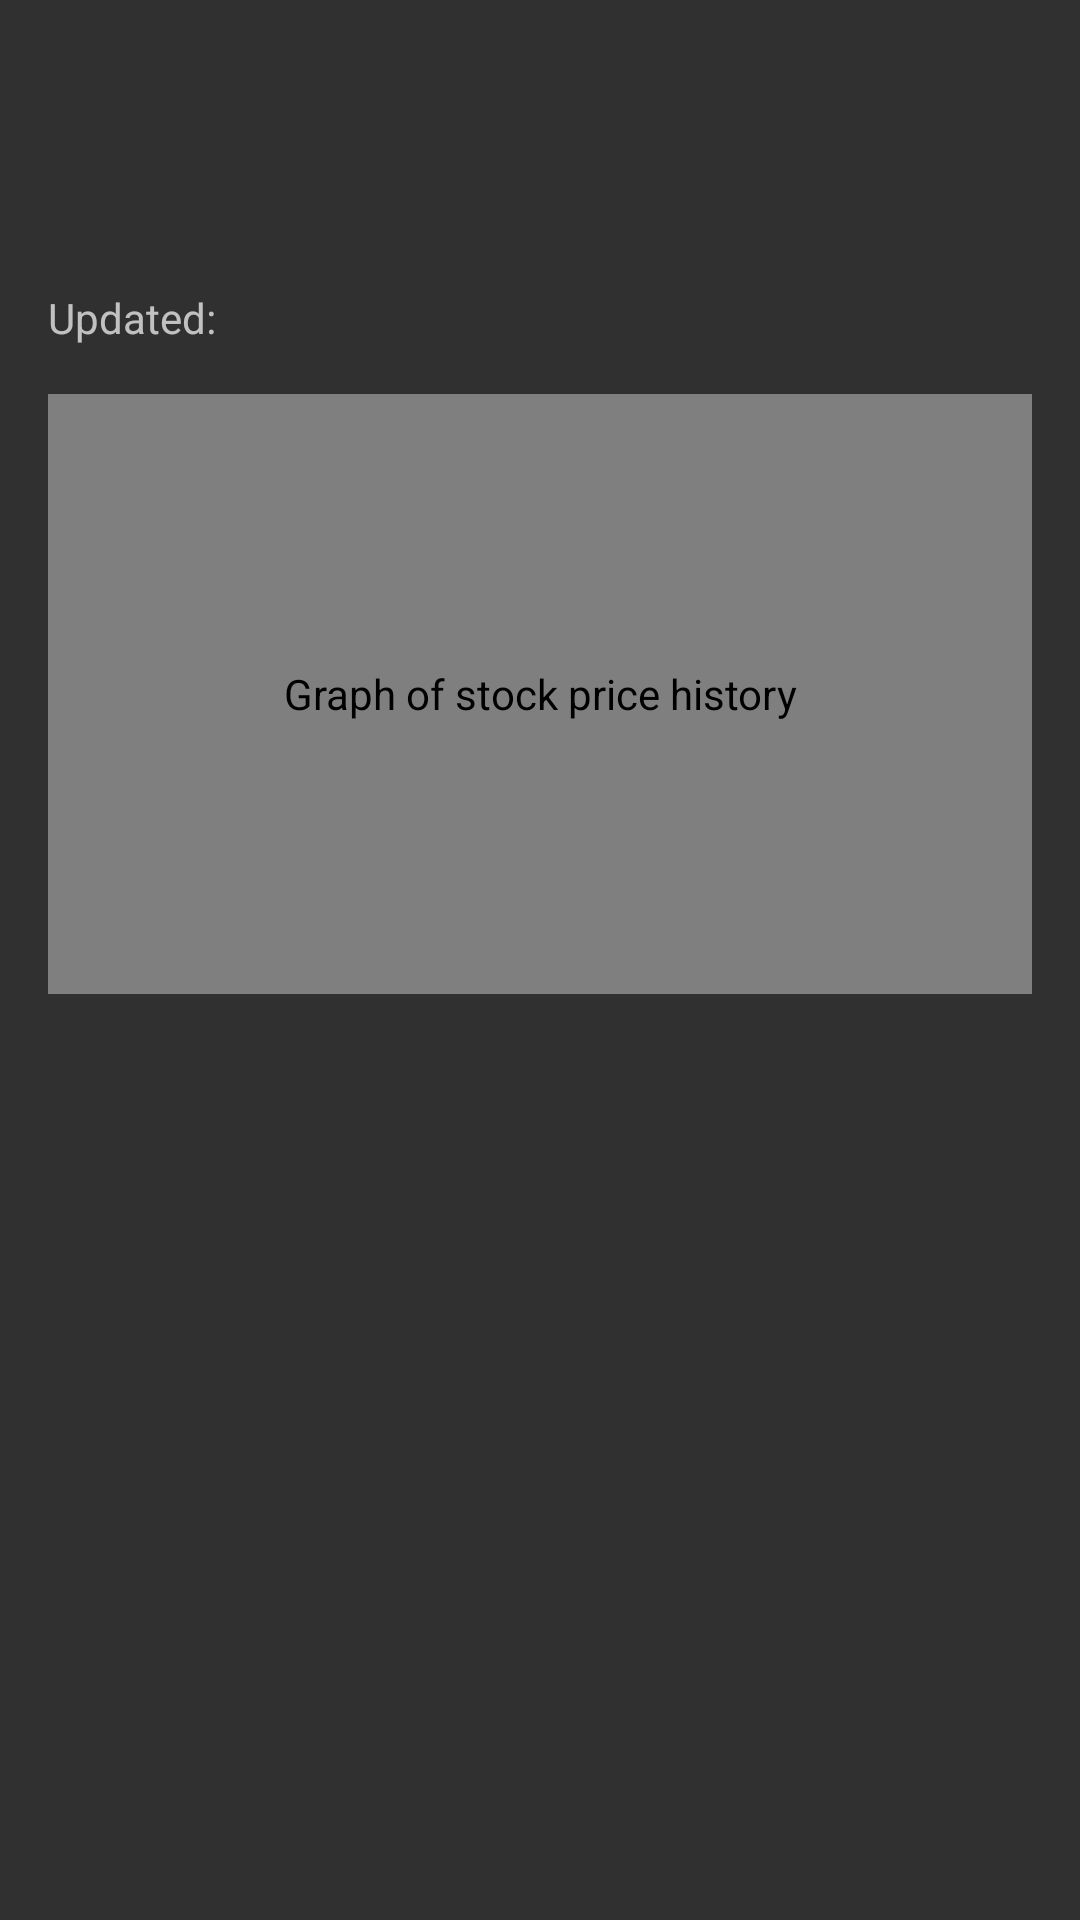

Layout XML and referenced resources for this Android screen:
<!-- AndroidManifest.xml: application theme AppTheme -->
<!-- res/layout/stock_detail.xml -->
<?xml version="1.0" encoding="utf-8"?>
<android.support.constraint.ConstraintLayout xmlns:android="http://schemas.android.com/apk/res/android"
    xmlns:app="http://schemas.android.com/apk/res-auto"
    xmlns:tools="http://schemas.android.com/tools"
    android:orientation="vertical" android:layout_width="match_parent"
    android:layout_height="match_parent">

    <TextView
        android:layout_width="wrap_content"
        android:layout_height="wrap_content"
        tools:text="GOOG"
        android:id="@+id/stock_symbol"
        android:layout_marginTop="16dp"
        app:layout_constraintTop_toTopOf="parent"
        android:layout_marginStart="16dp"
        app:layout_constraintLeft_toLeftOf="parent"
        android:textAppearance="@style/TextAppearance.AppCompat.Display1"/>

    <TextView
        tools:text="Evil Google Corporation"
        android:layout_width="wrap_content"
        android:layout_height="wrap_content"
        android:id="@+id/stock_name"
        app:layout_constraintTop_toBottomOf="@+id/stock_symbol"
        app:layout_constraintLeft_toLeftOf="@+id/stock_symbol"
        android:layout_marginTop="8dp" />

    <TextView
        android:text="@string/updated_label"
        android:layout_width="wrap_content"
        android:layout_height="wrap_content"
        android:id="@+id/updated_label_view"
        app:layout_constraintLeft_toLeftOf="@+id/stock_name"
        app:layout_constraintTop_toBottomOf="@+id/stock_name"
        android:layout_marginTop="8dp" />

    <TextView
        tools:text="2/27/2017 16:18"
        android:layout_width="wrap_content"
        android:layout_height="wrap_content"
        android:id="@+id/updated_date"
        app:layout_constraintLeft_toRightOf="@+id/updated_label_view"
        app:layout_constraintTop_toTopOf="@+id/updated_label_view"
        android:layout_marginStart="16dp" />

    <com.github.mikephil.charting.charts.LineChart
        android:id="@+id/detail_chart"
        android:contentDescription="@string/stock_price_chart_desc"
        android:layout_width="0dp"
        android:layout_height="200dp"
        app:layout_constraintLeft_toLeftOf="@+id/updated_label_view"
        android:layout_marginEnd="16dp"
        app:layout_constraintRight_toRightOf="parent"
        app:layout_constraintTop_toBottomOf="@+id/updated_date"
        android:layout_marginTop="16dp"
        app:layout_constraintHorizontal_bias="0.0" />
</android.support.constraint.ConstraintLayout>
<!-- resources referenced by this layout -->
<resources>
  <string name="stock_price_chart_desc">Graph of stock price history</string>
  <string name="updated_label">Updated:</string>
  <style name="AppTheme" parent="Theme.AppCompat">
          <item name="colorPrimary">@color/colorPrimary</item>
          <item name="colorPrimaryDark">@color/colorPrimaryDark</item>
          <item name="colorAccent">@color/colorAccent</item>
      </style>
  <color name="colorPrimary">#3F51B5</color>
  <color name="colorPrimaryDark">#303F9F</color>
  <color name="colorAccent">#FF4081</color>
</resources>
